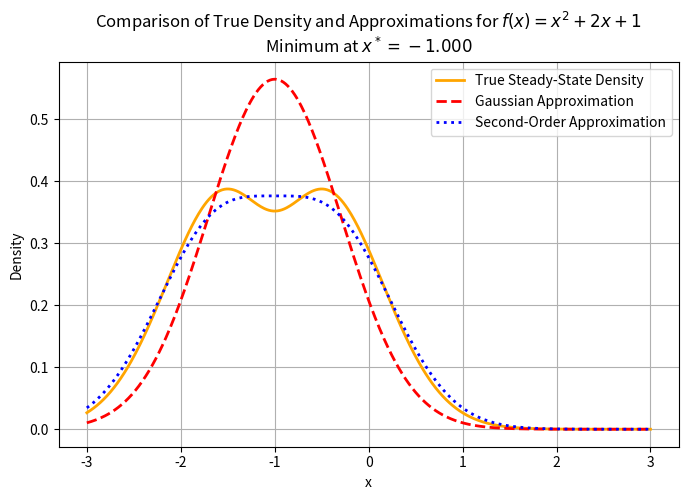

Generate this figure with matplotlib: (Note: this script raises an exception after producing the figure.)
import numpy as np
import matplotlib.pyplot as plt
import sympy as sp
from scipy.integrate import quad
from scipy.stats import norm


def compute_densities(f_expr, x_range=(-3, 3), num_points=500):
    """ Computes and plots the true density, Gaussian approximation, and second-order corrected density for a given f(x)."""

    # Symbolic variable
    x = sp.Symbol('x')

    # Compute derivatives
    grad_f = sp.diff(f_expr, x)
    hess_f = sp.diff(grad_f, x)  # Hessian (second derivative)

    # Check convexity
    convex_check = sp.solve(hess_f < 0, x)  # Solve for where f''(x) < 0
    if convex_check:
        raise ValueError(f"Error: The function {sp.latex(f_expr)} is not convex. Convexity is required.")

    # Solve f'(x) = 0 to find critical points
    critical_points = sp.solve(grad_f, x)

    # Convert functions to numerical
    f_num = sp.lambdify(x, f_expr, 'numpy')
    grad_f_num = sp.lambdify(x, grad_f, 'numpy')
    hess_f_num = sp.lambdify(x, hess_f, 'numpy')

    # Find the minimum numerically
    candidate_mins = []
    for cp in critical_points:
        if hess_f.subs(x, cp) > 0:  # Second derivative test: Hessian must be positive
            candidate_mins.append(float(cp))

    if not candidate_mins:
        raise ValueError("No valid minimum found for the given function.")

    # Choose the global minimum
    x_star = min(candidate_mins, key=lambda cp: f_num(cp))

    # Compute Hessian at x*
    hessian_at_min = hess_f_num(x_star)

    # Define densities
    def true_density(x_val):
        return np.exp(-f_num(x_val)) * np.sqrt(1 + grad_f_num(x_val) ** 2)

    def gaussian_approx(x_val):
        return norm.pdf(x_val, loc=x_star, scale=np.sqrt(1 / hessian_at_min))

    def second_order_approx(x_val):
        gaussian_part = np.exp(-hessian_at_min * (x_val - x_star) ** 2 / 2)
        correction = 1 + (hessian_at_min / 2) * (x_val - x_star) ** 2
        return gaussian_part * correction

    # Compute x values
    x_vals = np.linspace(*x_range, num_points)

    # Compute true density normalization constant
    Z_true, _ = quad(true_density, -np.inf, np.inf)
    true_vals = np.array([true_density(x) for x in x_vals]) / Z_true

    # Compute second-order approximation using its known normalization constant
    Z_2 = np.sqrt(2 * np.pi / hessian_at_min) * 1.5  # Explicitly derived in the paper
    second_order_vals = np.array([second_order_approx(x) for x in x_vals]) / Z_2

    # Compute Gaussian approximation
    gaussian_vals = gaussian_approx(x_vals)

    # Plot
    plt.figure(figsize=(8, 5))
    plt.plot(x_vals, true_vals, label="True Steady-State Density", linewidth=2, color='orange')
    plt.plot(x_vals, gaussian_vals, label="Gaussian Approximation", linestyle="dashed", linewidth=2, color='red')
    plt.plot(x_vals, second_order_vals, label="Second-Order Approximation", linestyle="dotted", linewidth=2, color='blue')
    plt.xlabel("x")
    plt.ylabel("Density")
    plt.title(f"Comparison of True Density and Approximations for $f(x)={sp.latex(f_expr)}$\nMinimum at $x^*={x_star:.3f}$")
    plt.legend()
    plt.grid(True)
    plt.show()


# Example usage: pass any function f(x)=x^2
x = sp.symbols("x")
f_x = x**2+2*x+1

compute_densities(f_x, x_range=(-3, 3))

# A non-convex functino won't work
f_x = sp.symbols('x')**4 - 2*sp.symbols('x')**2  # Example: f(x) = x^4 - 2x^2 -- not convex!
compute_densities(f_x, x_range=(-3, 3))
